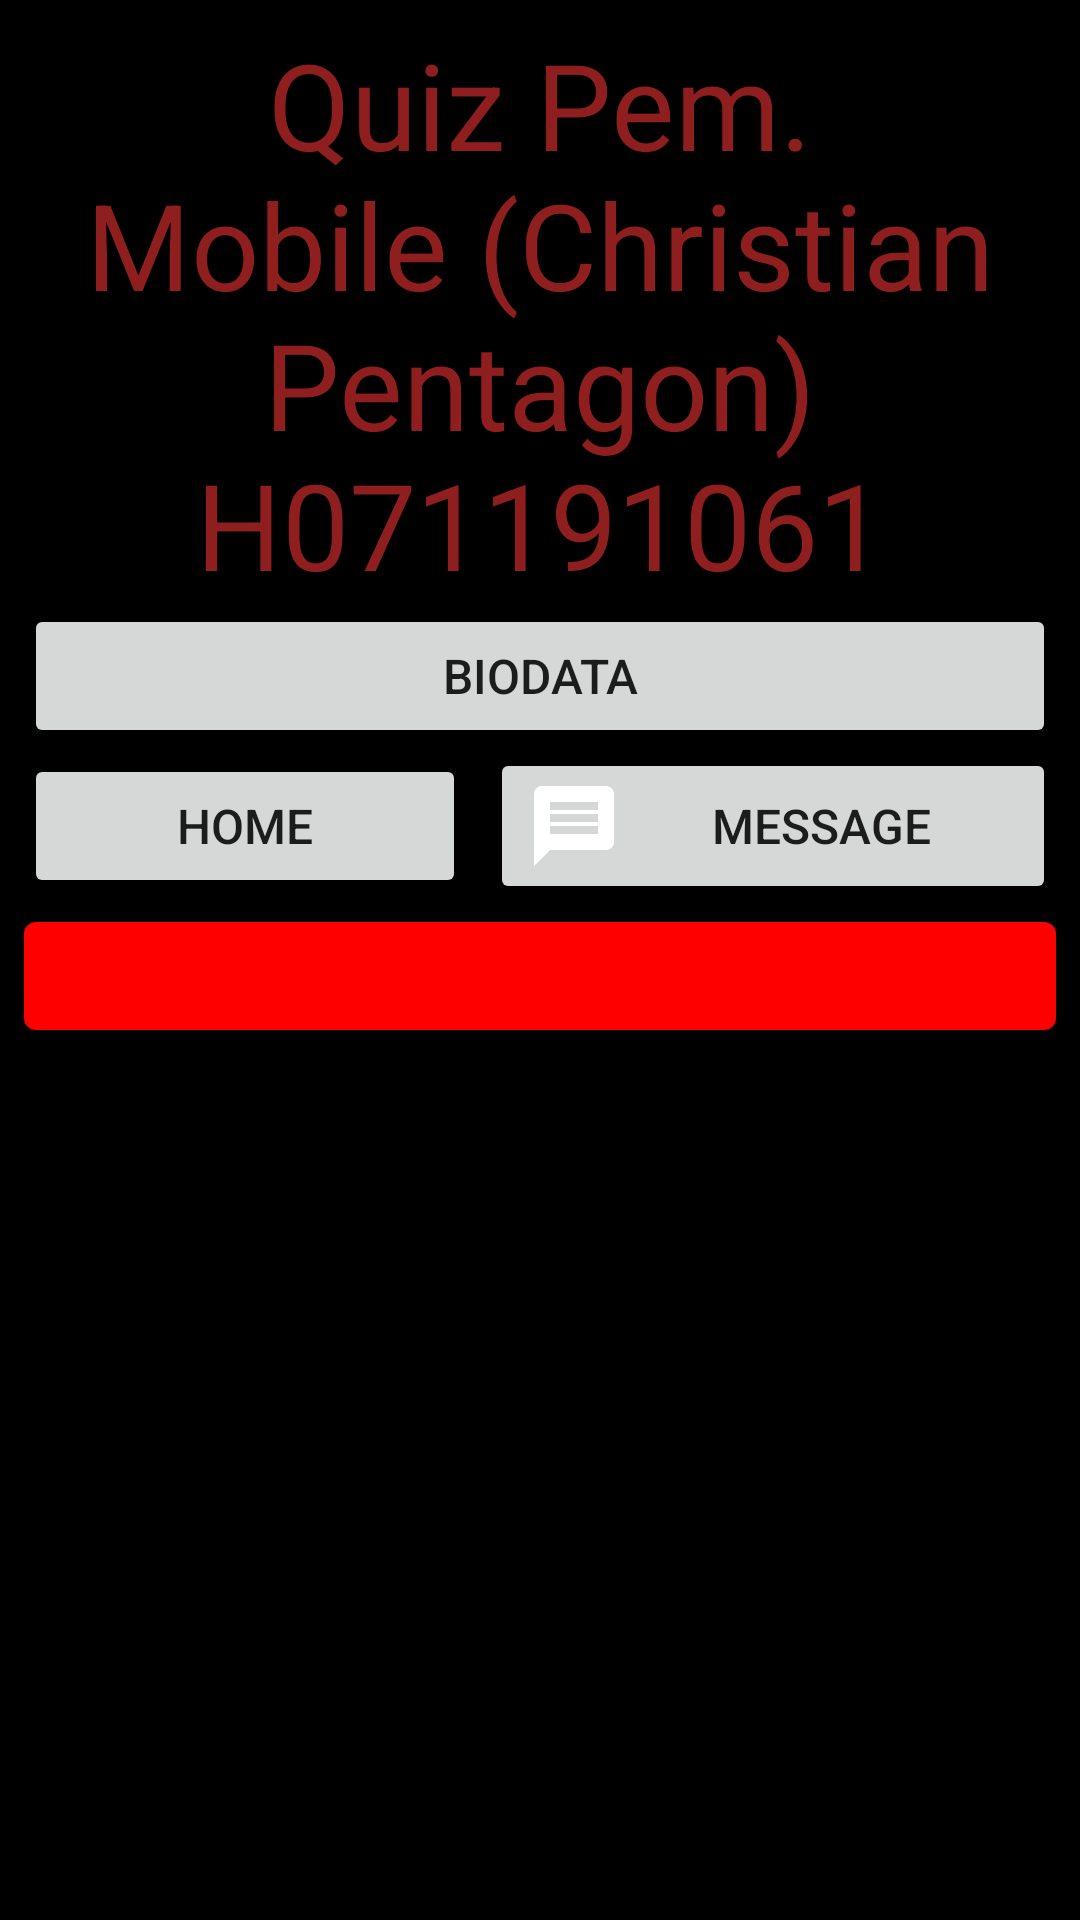

The Android layout XML behind this screen, and the referenced resources:
<!-- AndroidManifest.xml: application theme Theme.Kuis -->
<!-- res/layout/activity_main.xml -->
<?xml version="1.0" encoding="utf-8"?>
<androidx.constraintlayout.widget.ConstraintLayout xmlns:android="http://schemas.android.com/apk/res/android"
    xmlns:app="http://schemas.android.com/apk/res-auto"
    xmlns:tools="http://schemas.android.com/tools"
    android:layout_width="match_parent"
    android:layout_height="match_parent"
    android:padding="8dp"
    android:background="@color/black"
    tools:context=".MainActivity">

    <TextView
        android:id="@+id/textView"
        android:layout_width="wrap_content"
        android:layout_height="wrap_content"
        android:gravity="center"
        android:text="Quiz Pem. Mobile (Christian Pentagon)
        H071191061"
        android:textSize="40sp"
        android:textColor="@color/maroon"
        app:layout_constraintEnd_toEndOf="parent"
        app:layout_constraintStart_toStartOf="parent"
        app:layout_constraintTop_toTopOf="parent" />

    <Button
        android:id="@+id/button"
        android:layout_width="0dp"
        android:layout_height="wrap_content"
        android:onClick="biodataInfo"
        android:text="Biodata"
        android:textSize="16sp"
        app:layout_constraintEnd_toEndOf="parent"
        app:layout_constraintStart_toStartOf="parent"
        app:layout_constraintTop_toBottomOf="@+id/textView" />

    <LinearLayout
        android:id="@+id/linearLayout"
        android:layout_width="0dp"
        android:layout_height="wrap_content"
        android:orientation="horizontal"
        app:layout_constraintEnd_toEndOf="parent"
        app:layout_constraintStart_toStartOf="parent"
        app:layout_constraintTop_toBottomOf="@+id/button">

        <Button
            android:id="@+id/button3"
            android:layout_width="wrap_content"
            android:layout_height="wrap_content"
            android:layout_marginEnd="4dp"
            android:layout_marginRight="4dp"
            android:layout_weight="1"
            android:drawableLeft="@drawable/ic_baseline_home_24"
            android:onClick="mapsIntent"
            android:text="Home"
            android:textSize="16sp" />

        <Button
            android:id="@+id/button4"
            android:layout_width="wrap_content"
            android:layout_height="wrap_content"
            android:layout_marginStart="4dp"
            android:layout_marginLeft="4dp"
            android:layout_weight="1"
            android:drawableLeft="@drawable/ic_baseline_message_24"
            android:onClick="messageIntent"
            android:text="Message"
            android:textSize="16sp" />
    </LinearLayout>

    <com.google.android.material.button.MaterialButton
        android:layout_width="0dp"
        android:layout_height="wrap_content"
        android:onClick="exitButton"
        app:icon="@drawable/ic_baseline_power_settings_new_24"
        app:iconGravity="textStart"
        app:iconPadding="0dp"
        app:layout_constraintEnd_toEndOf="parent"
        app:layout_constraintStart_toStartOf="parent"
        app:layout_constraintTop_toBottomOf="@+id/linearLayout" />

</androidx.constraintlayout.widget.ConstraintLayout>
<!-- resources referenced by this layout -->
<resources>
  <color name="black">#FF000000</color>
  <color name="maroon">#8F1E1E</color>
  <!-- drawable ic_baseline_message_24 (drawable) -->
  <vector android:height="32dp" android:tint="#FFFFFF"
      android:viewportHeight="24" android:viewportWidth="24"
      android:width="32dp" xmlns:android="http://schemas.android.com/apk/res/android">
      <path android:fillColor="@android:color/white" android:pathData="M20,2L4,2c-1.1,0 -1.99,0.9 -1.99,2L2,22l4,-4h14c1.1,0 2,-0.9 2,-2L22,4c0,-1.1 -0.9,-2 -2,-2zM18,14L6,14v-2h12v2zM18,11L6,11L6,9h12v2zM18,8L6,8L6,6h12v2z"/>
  </vector>
  <style name="Theme.Kuis" parent="Theme.MaterialComponents.DayNight.DarkActionBar">
          
          <item name="colorPrimary">@color/red</item>
          <item name="colorPrimaryVariant">@color/maroon</item>
          <item name="colorOnPrimary">@color/white</item>
          
          <item name="colorSecondary">@color/teal_200</item>
          <item name="colorSecondaryVariant">@color/teal_700</item>
          <item name="colorOnSecondary">@color/black</item>
          
          <item name="android:statusBarColor" tools:targetApi="l">?attr/colorPrimaryVariant</item>
          
      </style>
  <color name="red">#FF0000</color>
  <color name="white">#FFFFFFFF</color>
  <color name="teal_200">#FF03DAC5</color>
  <color name="teal_700">#FF018786</color>
</resources>
